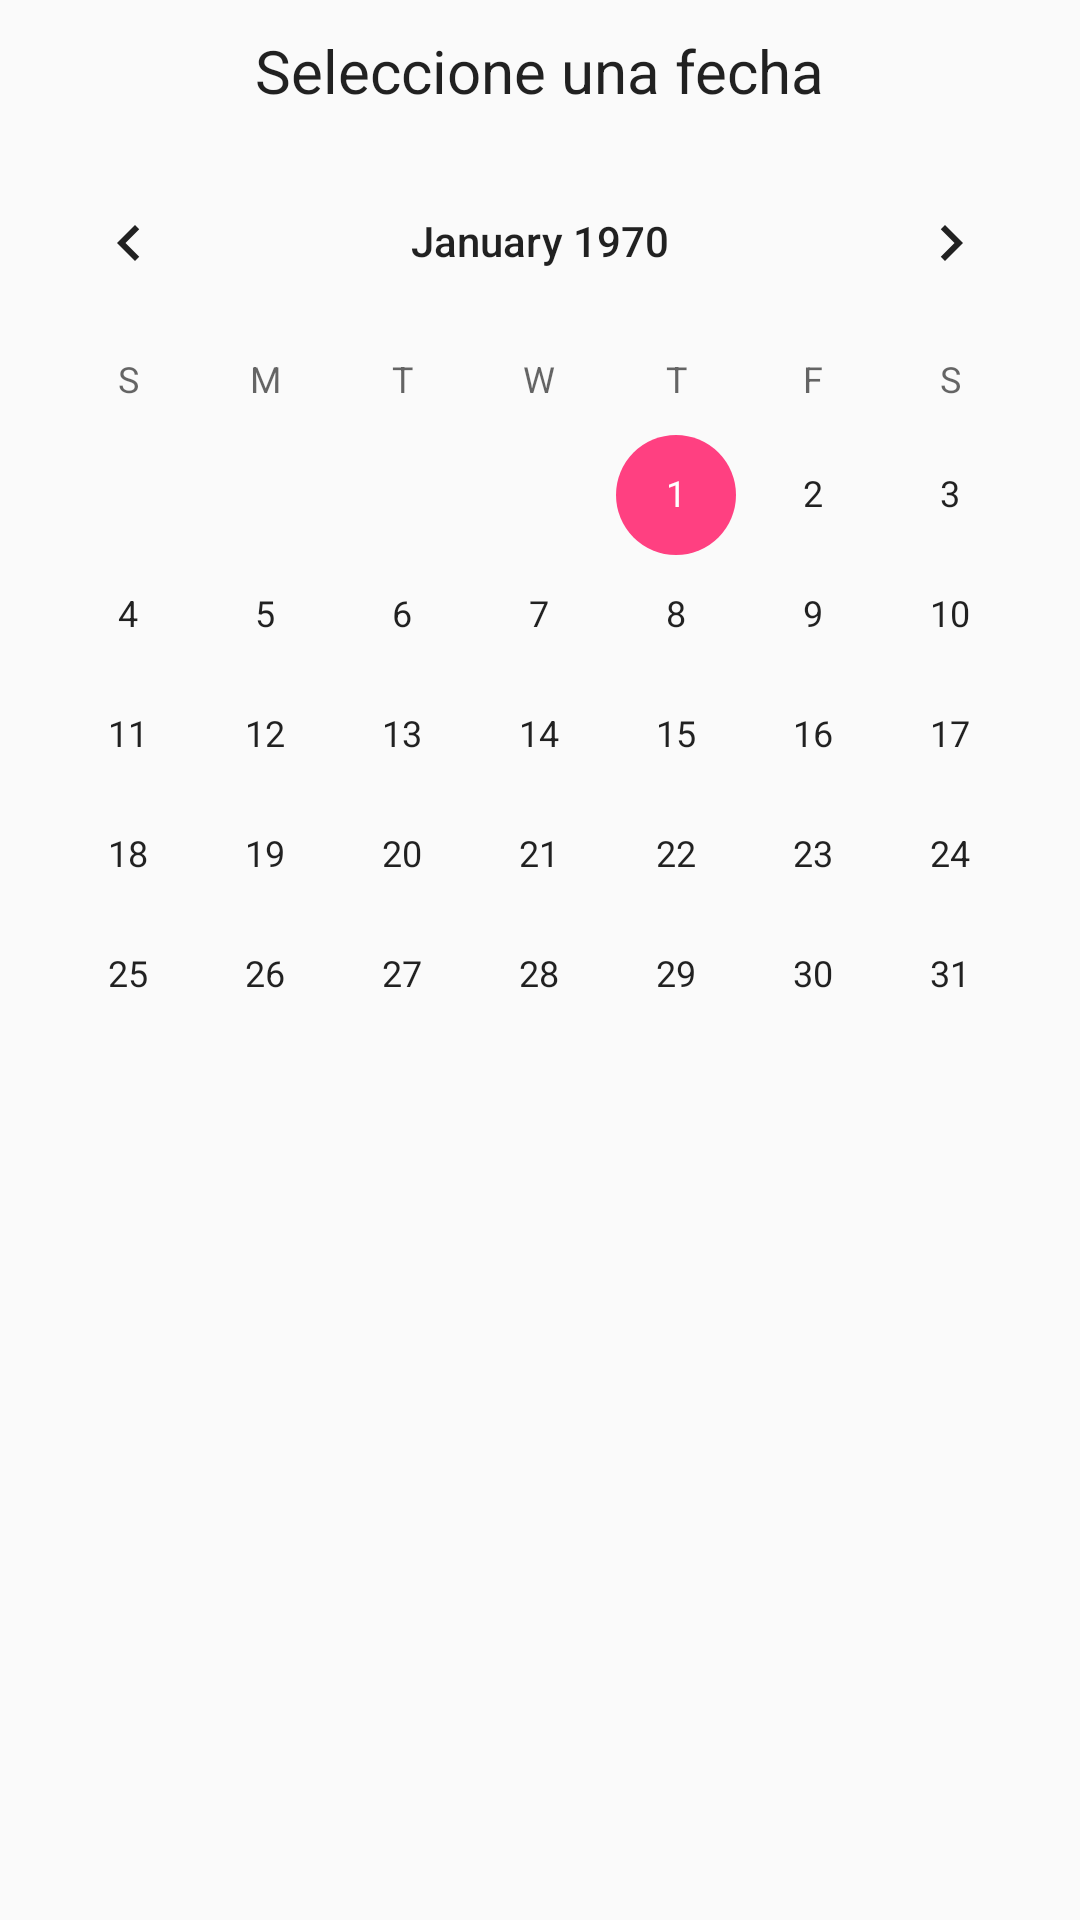

This screen was rendered from an Android layout file. Write that file and the resources it references.
<!-- AndroidManifest.xml: application theme AppTheme -->
<!-- res/layout/activity_calendar.xml -->
<?xml version="1.0" encoding="utf-8"?>

<LinearLayout xmlns:android="http://schemas.android.com/apk/res/android"
    xmlns:app="http://schemas.android.com/apk/res-auto"
    android:orientation="vertical" android:layout_width="match_parent"
    android:layout_height="match_parent"
    android:weightSum="1">

    <TextView
        android:layout_width="wrap_content"
        android:layout_height="wrap_content"
        android:text="@string/select_date"
        android:layout_gravity="center_horizontal"
        android:id="@+id/select_id"
        android:layout_marginBottom="10dp"
        android:layout_marginTop="10dp"
        style="@style/Calendar"
        />



    <CalendarView
        android:layout_width="match_parent"
        android:layout_height="match_parent"
        android:id="@+id/calendarView"
        android:layout_gravity="center_horizontal"
        />


</LinearLayout>
<!-- resources referenced by this layout -->
<resources>
  <string name="select_date">Seleccione una fecha</string>
  <style name="Calendar" parent="AppTheme">
          <item name="android:textSize">20dp</item>
      </style>
  <style name="AppTheme" parent="Theme.AppCompat.Light.DarkActionBar">
          
          <item name="colorPrimary">@color/colorPrimary</item>
          <item name="colorPrimaryDark">@color/colorPrimaryDark</item>
          <item name="colorAccent">@color/colorAccent</item>
      </style>
  <color name="colorPrimary">#00B09F</color>
  <color name="colorPrimaryDark">#00969F</color>
  <color name="colorAccent">#FF4081</color>
</resources>
